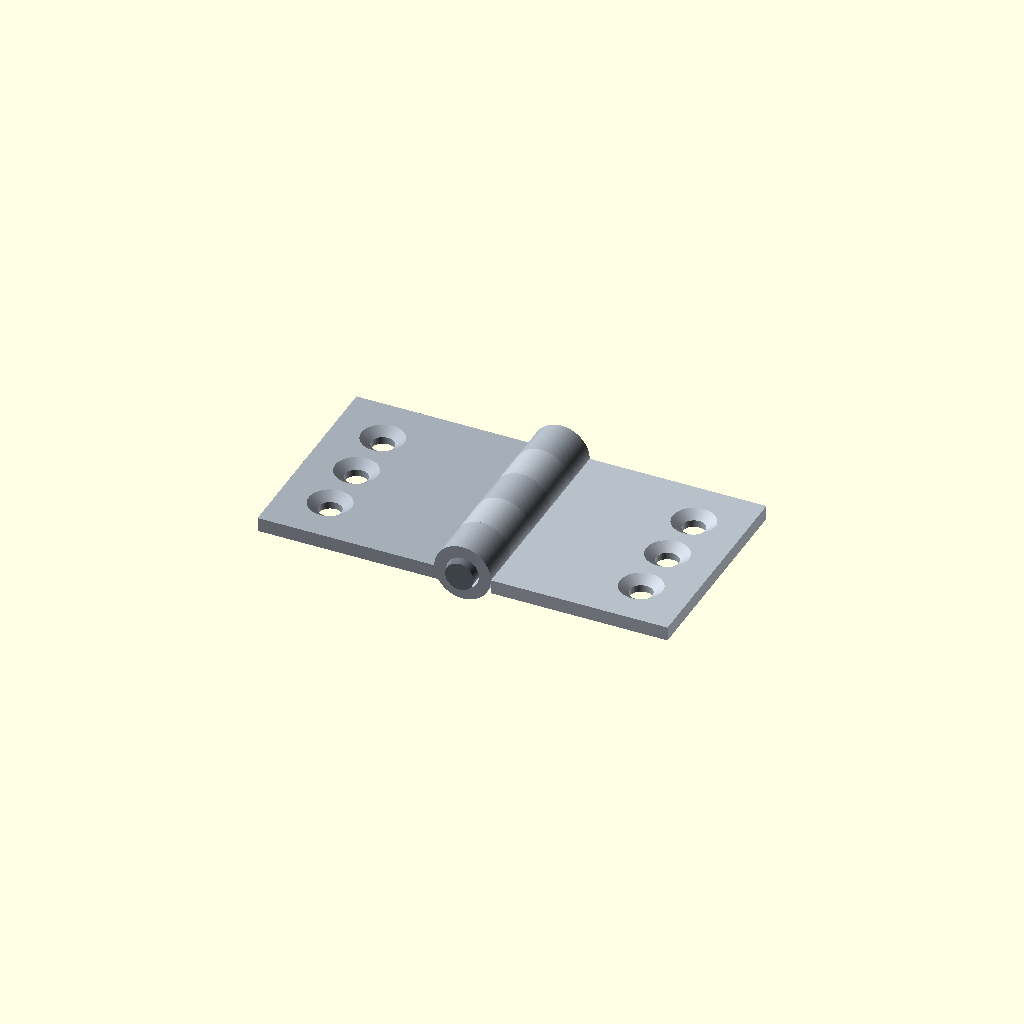
Cell 1: rendered with the file's own defaults.
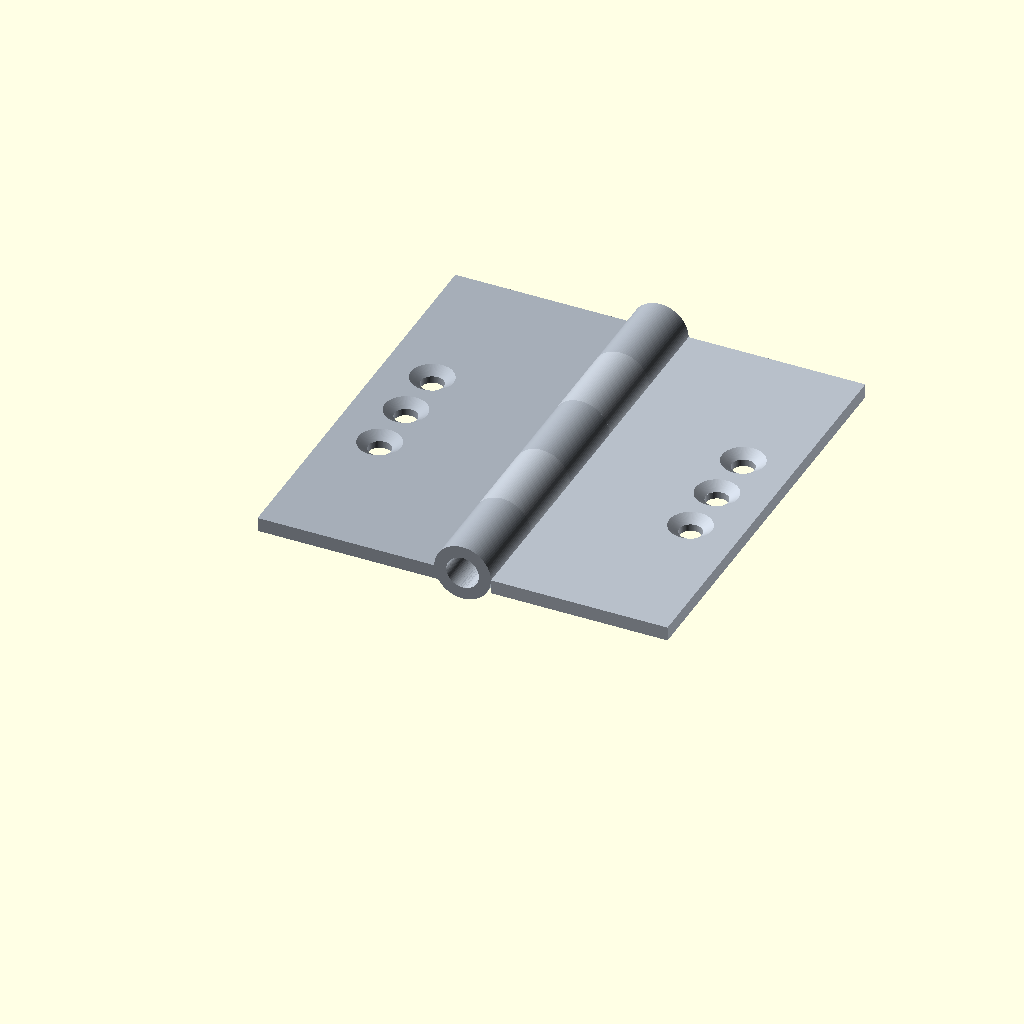
Cell 2: the same model with leaf_length = 60.
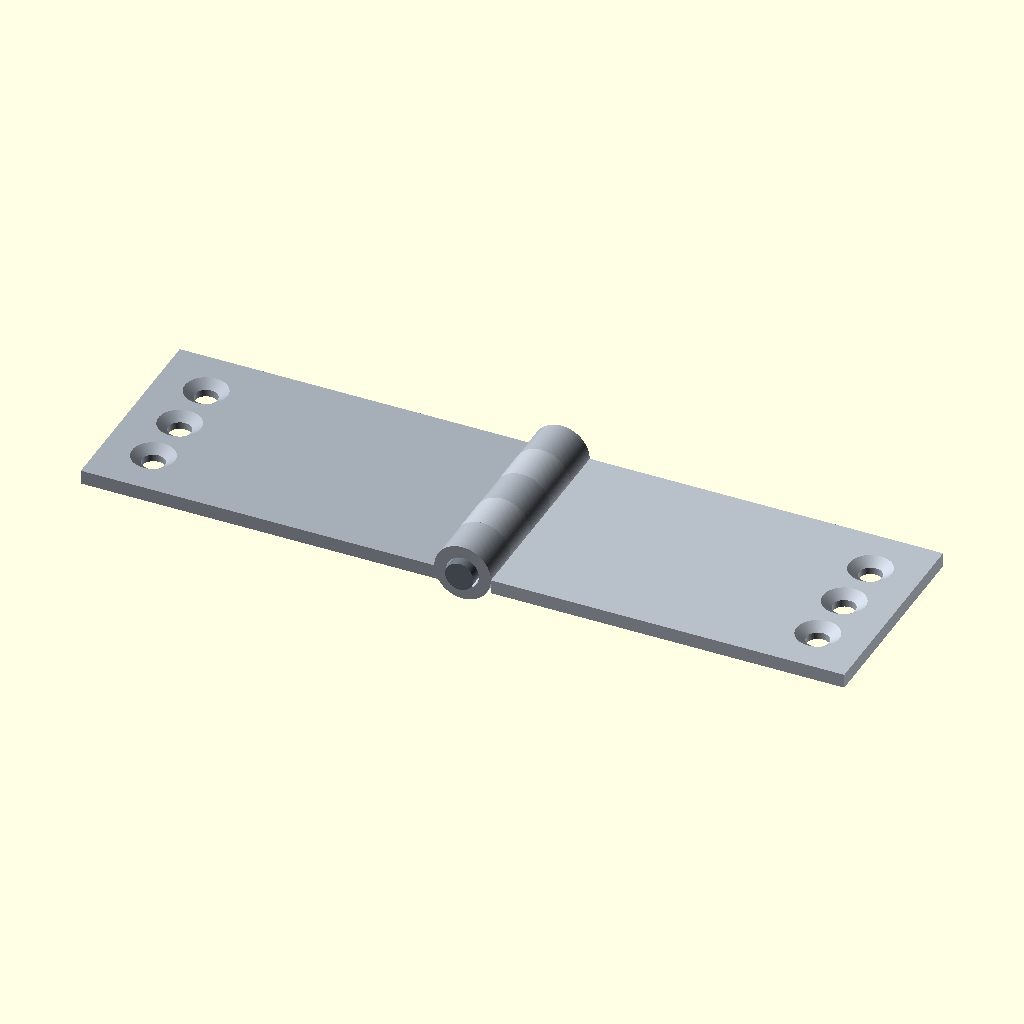
Cell 3: the same model with leaf_width = 50.
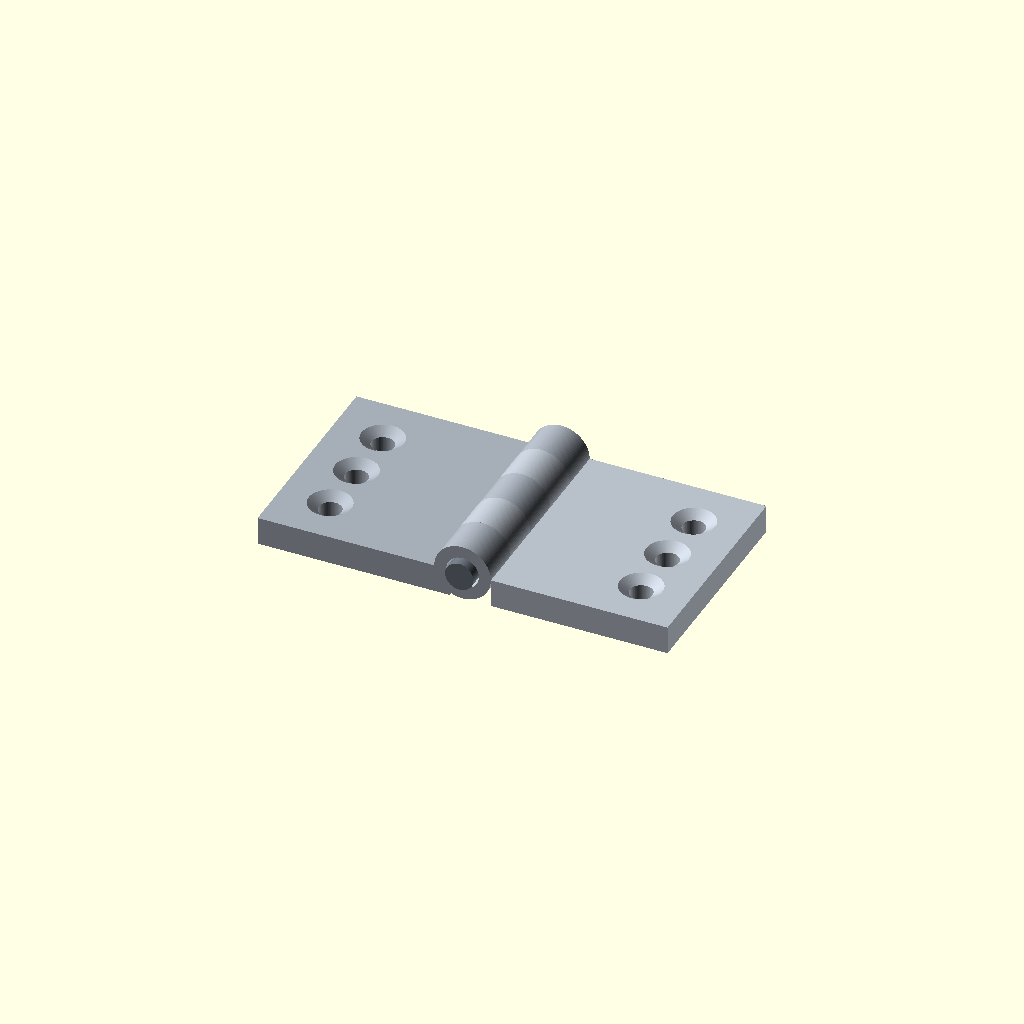
Cell 4: the same model with leaf_thickness = 4.
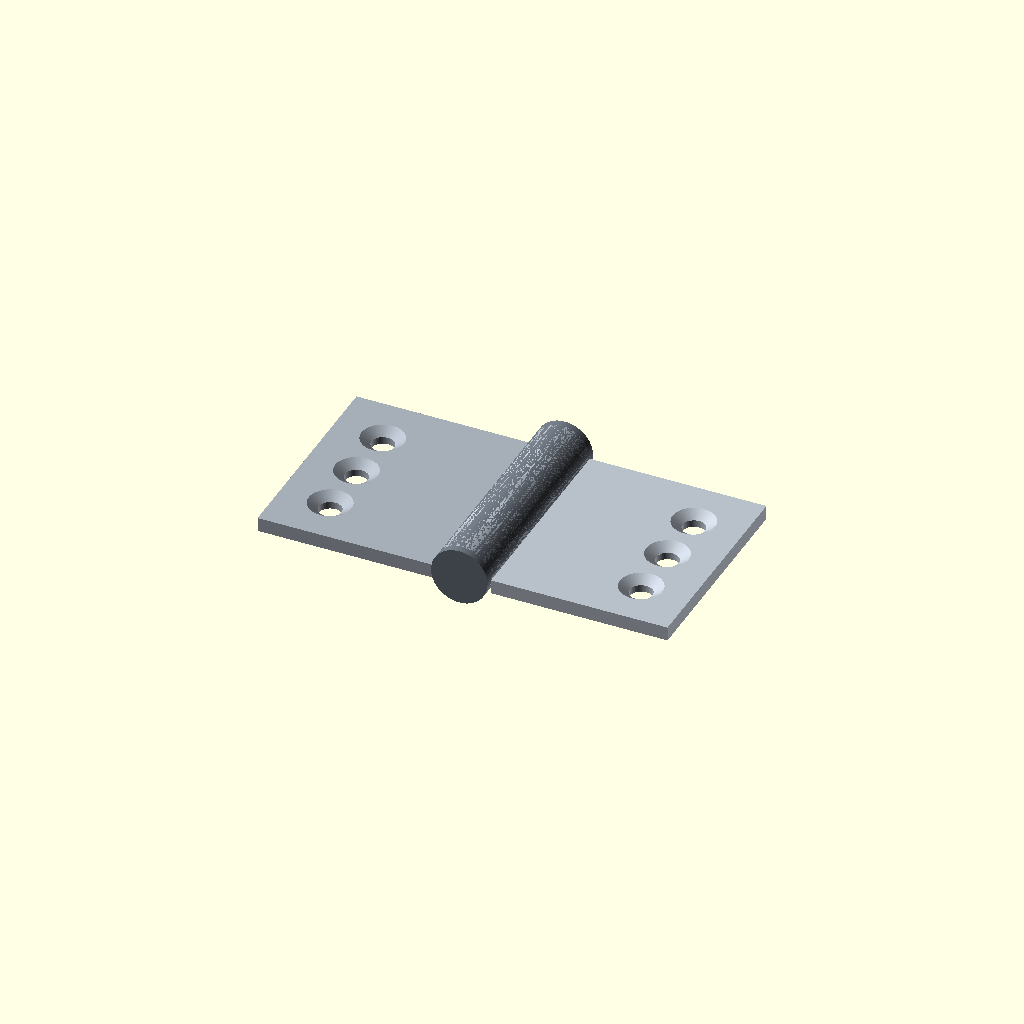
Cell 5: pin_diameter = 8 (everything else at default).
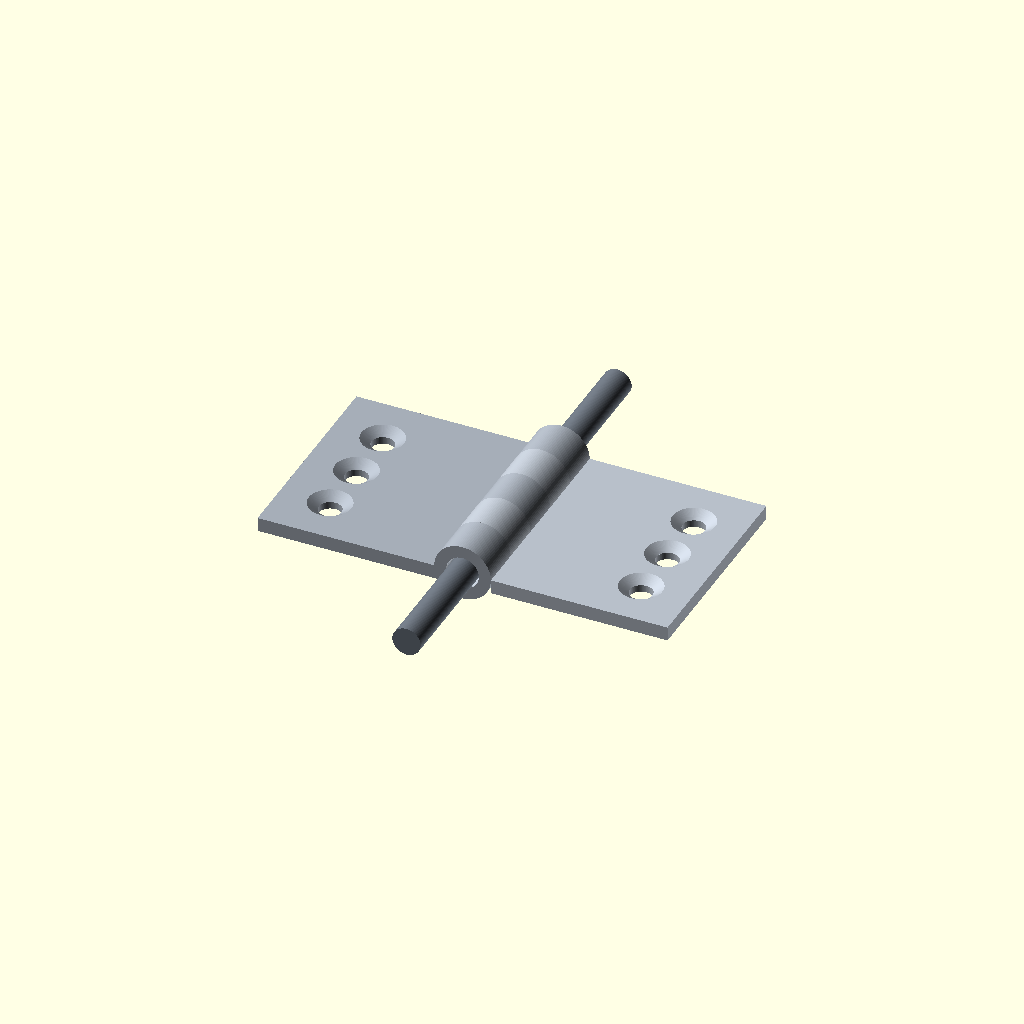
Cell 6 — pin_length set to 64, the other parameters unchanged.
All cells are drawn from one camera (rotation 55°, 0°, 25°, orthographic, colour scheme Cornfield), so only the parameter changes between them.
Source of the model, results/tier-3-butt-hinge/bare_gpt-6.1-sol-f4b6b07cd0b7-2026-10-06T19-30-35-763Z/final.scad:
$fn = 96;

// 単位: mm
leaf_length    = 30;
leaf_width     = 25;
leaf_thickness = 2;

pin_diameter = 4;
pin_length   = 32;

knuckle_od     = 8;
knuckle_id     = 4.6;
knuckle_count  = 5;
knuckle_length = leaf_length / knuckle_count;

screw_diameter = 3.2;
countersink_d  = 6;
countersink_h  = 1;
screw_pitch    = 8;

eps = 0.01;

// 板本体は筒部の外側から25mm伸ばす。
// 両板とも下面 Z=-2、上面 Z=0。
leaf_root_x = knuckle_od / 2;
hole_x      = leaf_root_x + leaf_width - 7;

// Z方向の円柱を、中心線がY軸になるように配置。
module y_cylinder(y_start, length, diameter) {
    translate([0, y_start, 0])
        rotate([-90, 0, 0])
            cylinder(h = length, d = diameter);
}

module screw_hole(x, y) {
    // 貫通穴
    translate([x, y, -leaf_thickness - eps])
        cylinder(
            h = leaf_thickness + 2 * eps,
            d = screw_diameter
        );

    // 上面から深さ1mmの皿穴。
    // Z=0での直径を正確に6mmに保ち、上方へ微小延長する。
    translate([x, y, -countersink_h])
        cylinder(
            h  = countersink_h + eps,
            d1 = screw_diameter,
            d2 = countersink_d
                 + (countersink_d - screw_diameter)
                   * eps / countersink_h
        );
}

// +X側の板を生成。
// parity=0: Y=0..6, 12..18, 24..30 の3筒。
// parity=1: Y=6..12, 18..24 の2筒。
module positive_leaf(parity) {
    difference() {
        union() {
            translate([leaf_root_x, 0, -leaf_thickness])
                cube([leaf_width, leaf_length, leaf_thickness]);

            for (i = [0 : knuckle_count - 1]) {
                if (i % 2 == parity) {
                    y_cylinder(
                        i * knuckle_length,
                        knuckle_length,
                        knuckle_od
                    );

                    // 板と筒を体積的に接続する部分。
                    // 内径に侵入する部分は下の軸穴で除去。
                    translate([
                        knuckle_id / 2 - 0.5,
                        i * knuckle_length,
                        -leaf_thickness
                    ])
                        cube([
                            leaf_root_x - knuckle_id / 2 + 0.5 + eps,
                            knuckle_length,
                            leaf_thickness
                        ]);
                }
            }
        }

        y_cylinder(-eps, leaf_length + 2 * eps, knuckle_id);

        for (offset = [-screw_pitch, 0, screw_pitch])
            screw_hole(hole_x, leaf_length / 2 + offset);
    }
}

module left_leaf() {
    mirror([1, 0, 0])
        positive_leaf(0);
}

module right_leaf() {
    positive_leaf(1);
}

module hinge_pin() {
    y_cylinder(
        -(pin_length - leaf_length) / 2,
        pin_length,
        pin_diameter
    );
}

// 180°開いた完成品。
// 3部品を結合せず、独立したソリッドとして配置。
// 各筒は指定どおり長さ6mmで、隣接端面は接触する。
color([0.65, 0.68, 0.72])
    left_leaf();

color([0.72, 0.75, 0.79])
    right_leaf();

color([0.42, 0.45, 0.49])
    hinge_pin();
Customizer parameters (derived from the source; name, type, default, range or options):
leaf_length: number, default 30
leaf_width: number, default 25
leaf_thickness: number, default 2
pin_diameter: number, default 4
pin_length: number, default 32
knuckle_od: number, default 8
knuckle_id: number, default 4.6
knuckle_count: number, default 5
screw_diameter: number, default 3.2
countersink_d: number, default 6
countersink_h: number, default 1
screw_pitch: number, default 8
eps: number, default 0.01
